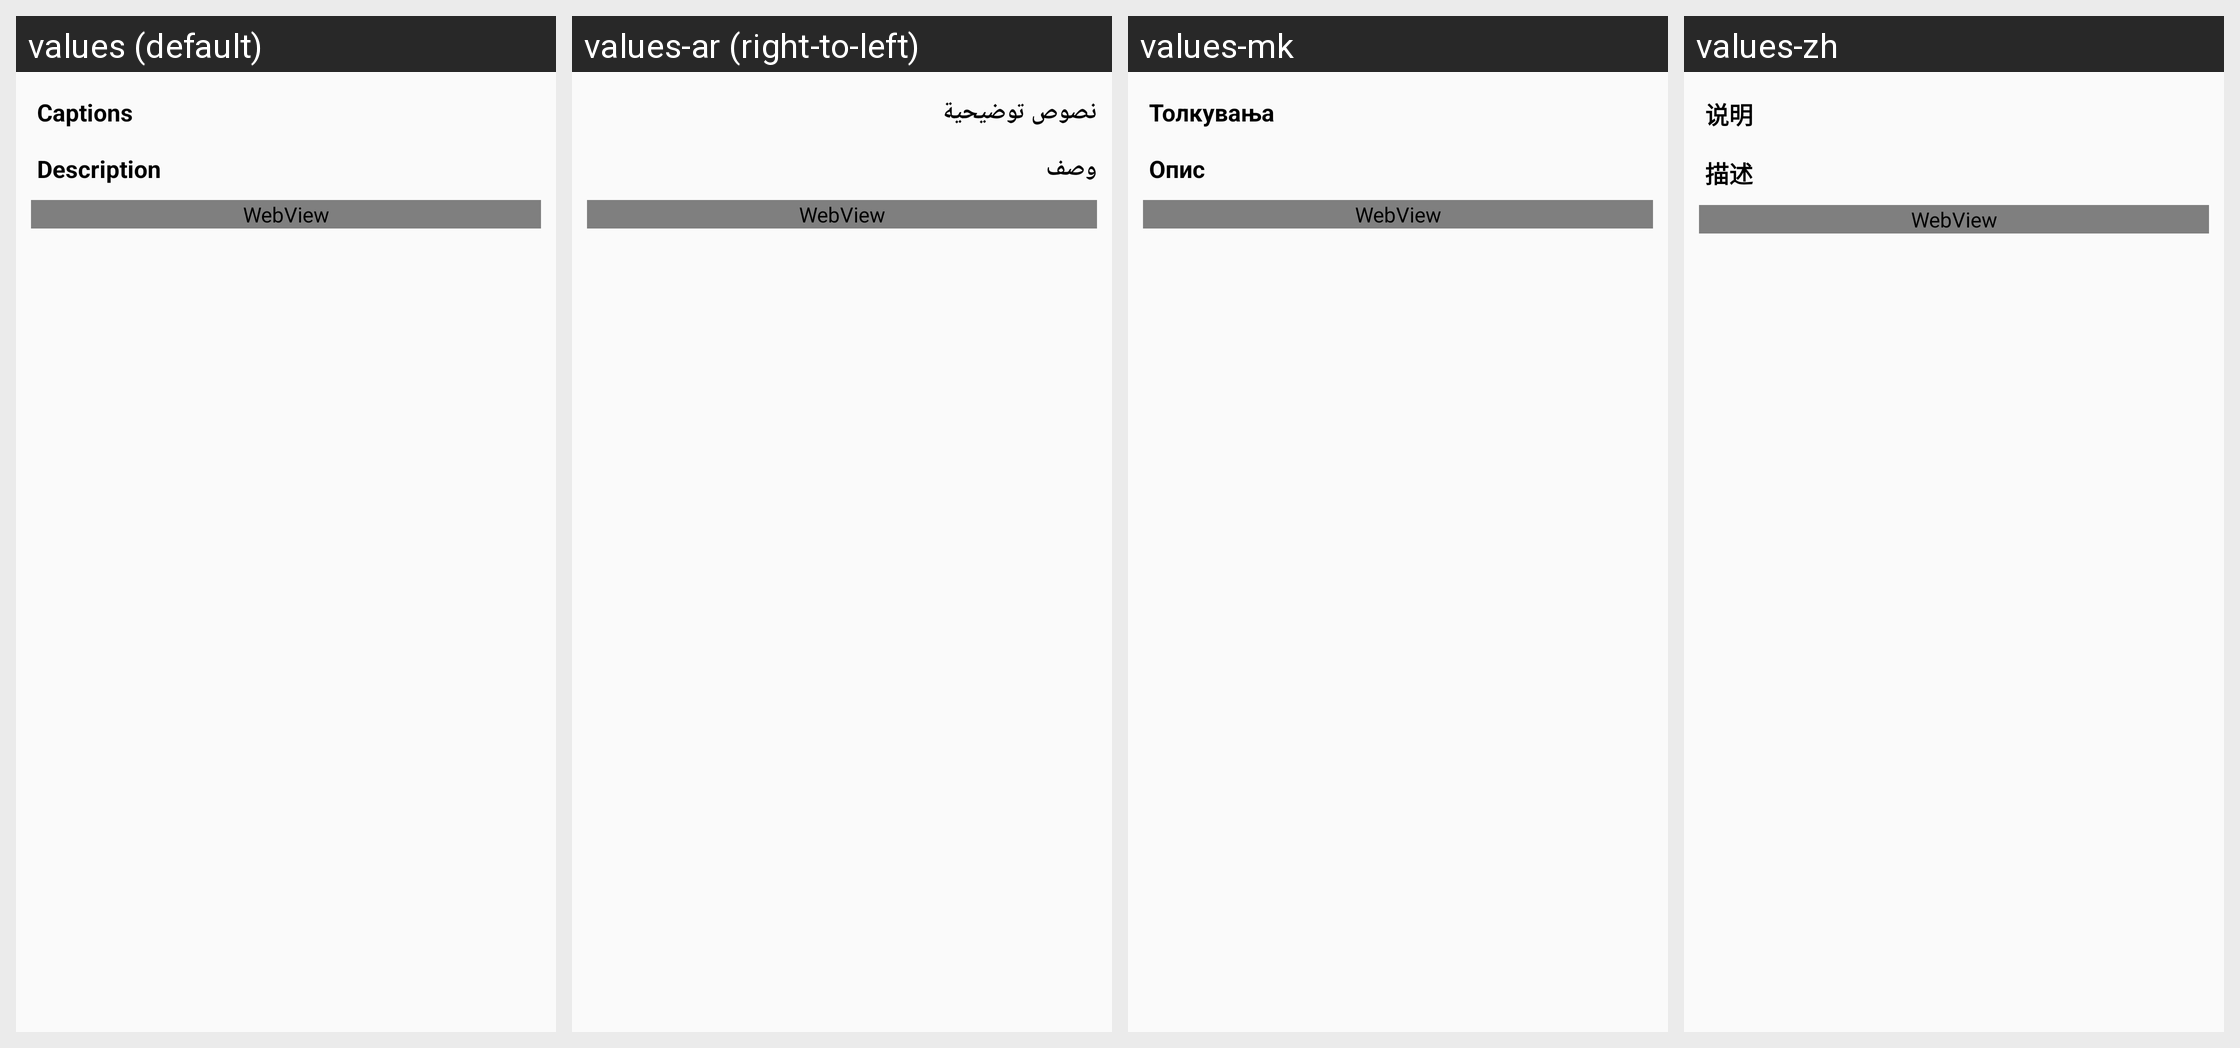

For this localized Android screen grid, give each drawn string resource with its value in every locale shown.
Android screen res/layout/show_captions_descriptions.xml rendered under 4 locales, left to right: values (default), values-ar (right-to-left), values-mk, values-zh. Device: Nexus 5 (rendered at 1080×1920; each locale shown at half size, 540×960, under a caption strip naming it); theme LightAppTheme.
Other locales in the repository, not shown: values-ab, values-af, values-ais, values-anp, values-arc, values-as, values-ast, values-az, values-azb, values-ba, values-ban, values-bcl, values-bg, values-blk, values-bn, values-br, values-bs, values-ca, values-ce, values-ckb, values-cs, values-csb, values-cy, values-da, values-de, values-diq, values-dty, values-el, values-en-rGB, values-eo, values-es, values-eu, values-fa, values-fi, values-fit, values-fo, values-fr, values-frp, values-frr, values-fur, values-ga, values-gcr, values-gl, values-got, values-gu, values-ha, values-haw, values-he, values-hi, values-hr, values-hrx, values-hsb, values-hu, values-hy, values-hyw, values-ia, values-id, values-in, values-io, values-is, values-it, values-iw, values-ja, values-ji, values-jv, values-ka, values-kaa, values-kab, values-kge, values-kjp, values-km, values-kn, values-ko, values-ko-rKP, values-krc, values-ks, values-ksh, values-ku, values-kum, values-kus, values-ky, values-la, values-lag, values-lb, values-lez, values-li, values-lrc, values-lt, values-lv, values-mag, values-mg, values-min, values-ml, values-mn, values-mni, values-mnw, values-mr, values-mrh, values-ms, values-mt, values-my, values-nb, values-ne, values-nl, values-nqo, values-oc, values-or, values-pa, values-pl, values-pms, values-pnb, values-ps, values-pt, values-pt-rBR, values-qq, values-ro, values-ru, values-sah, values-sat, values-sd, values-se, values-sh, values-si, values-sje, values-sk, values-skr, values-sl, values-smn, values-sms, values-sr, values-su, values-sv, values-sw, values-syl, values-szy, values-ta, values-tcy, values-te, values-th, values-tok, values-tr, values-tum, values-ug, values-uk, values-ur, values-uz, values-vec, values-vi, values-xal, values-xmf, values-yi, values-yue, values-zgh, values-zh-rCN, values-zh-rHK, values-zh-rTW.
Strings drawn on this screen, with the default value and each locale's value (text and hints the layout hard-codes, and strings that could not be matched under every locale, appear in the picture but are not listed):

show_captions
  values: Captions
  values-ar: نصوص توضيحية
  values-mk: Толкувања
  values-zh: 说明

show_captions_description
  values: Description
  values-ar: وصف
  values-mk: Опис
  values-zh: 描述
